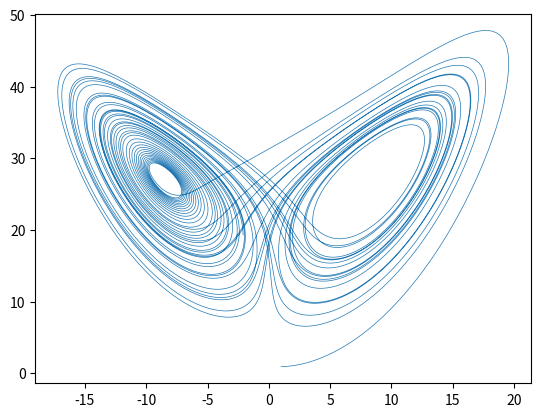

Source code (Python):
import numpy as np
import matplotlib.pyplot as plt
import time

#----- rk4
def rk4(y, x, h):

  n = len(y)
  
  yout = np.zeros(n)
  dyt = np.zeros(n)
  yt = np.zeros(n)
  dym = np.zeros(n)
  
  hh = 0.5 * h
  h6 = h / 6.0
  
  xh = x + hh # i.e. x + h/2
  
  dydx = derivs(x, y) # this is k1
  
  for i in range(n):
    yt[i] = y[i] + hh * dydx[i] # y0 + h/2 * k1
  dyt = derivs(xh, yt) # this is k2.
  
  for i in range(n):
    yt[i] = y[i] + hh * dyt[i]
  dym = derivs(xh, yt) # this is k3.
  
  for i in range(n):
    yt[i] = y[i] + h * dym[i]
    dym[i] += dyt[i] # clever idea !
  dyt = derivs(x + h, yt)
  
  for i in range(n):
    yout[i] = y[i] + h6 * (dydx[i] + dyt[i] + 2.0 * dym[i])
  
  return yout
  


def derivs(x, y):
    sigma = 10.0
    rho = 28.0
    beta = 8.0 / 3.0

    dydx = np.zeros_like(y)
    dydx[0] = sigma * (y[1] - y[0])              # dx/dt = sigma*(y - x)
    dydx[1] = y[0] * (rho - y[2]) - y[1]         # dy/dt = x*(rho - z) - y
    dydx[2] = y[0] * y[1] - beta * y[2]          # dz/dt = x*y - beta*z
    return dydx

h = 0.004  # Step size
x = 0.0  # Initial time
y = np.array([1.0, 1.0, 1.0])  # Initial values for x, y, z

res = []

TA = time.time()
for j in range(10000):  # Running the RK4 for more steps to observe the chaotic behavior
    y = rk4(y, x, h)
    res.append([x, y[0], y[1], y[2]])
    x += h

print('Elapsed time = ', time.time() - TA)

res = np.array(res)

plt.plot(res[:, 1], res[:, 3], linewidth = 0.5)
plt.savefig('fig_test5.png', bbox_inches = 'tight', dpi = 400)
plt.show()





